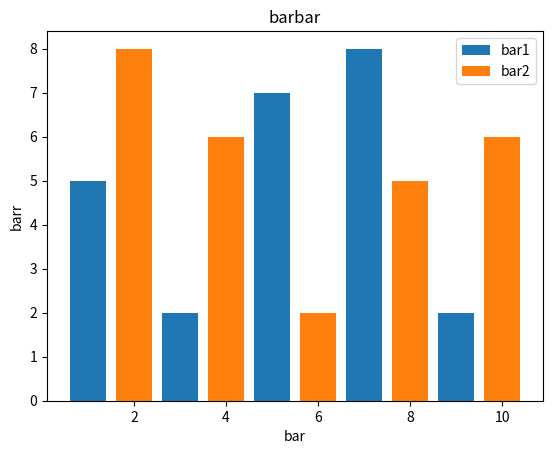

Write the Python code that produced this figure.
# -*- coding: utf-8 -*-
# @Time    : 2021/12/6 18:41
# @Author  : taltalasuka
# @File    : 3.bar_graph.py
# @Software: PyCharm

from matplotlib import pyplot as plt

x1 = [1, 3, 5, 7, 9]  # x1轴坐标数据
y1 = [5, 2, 7, 8, 2]  # y1轴坐标数据
x2 = [2, 4, 6, 8, 10]  # x2轴坐标数据
y2 = [8, 6, 2, 5, 6]  # y2轴坐标数据

plt.bar(x1, y1, label = "bar1")
plt.bar(x2, y2, label = "bar2")

plt.xlabel("bar")
plt.ylabel("barr")

plt.title("barbar")

plt.legend()

plt.show()